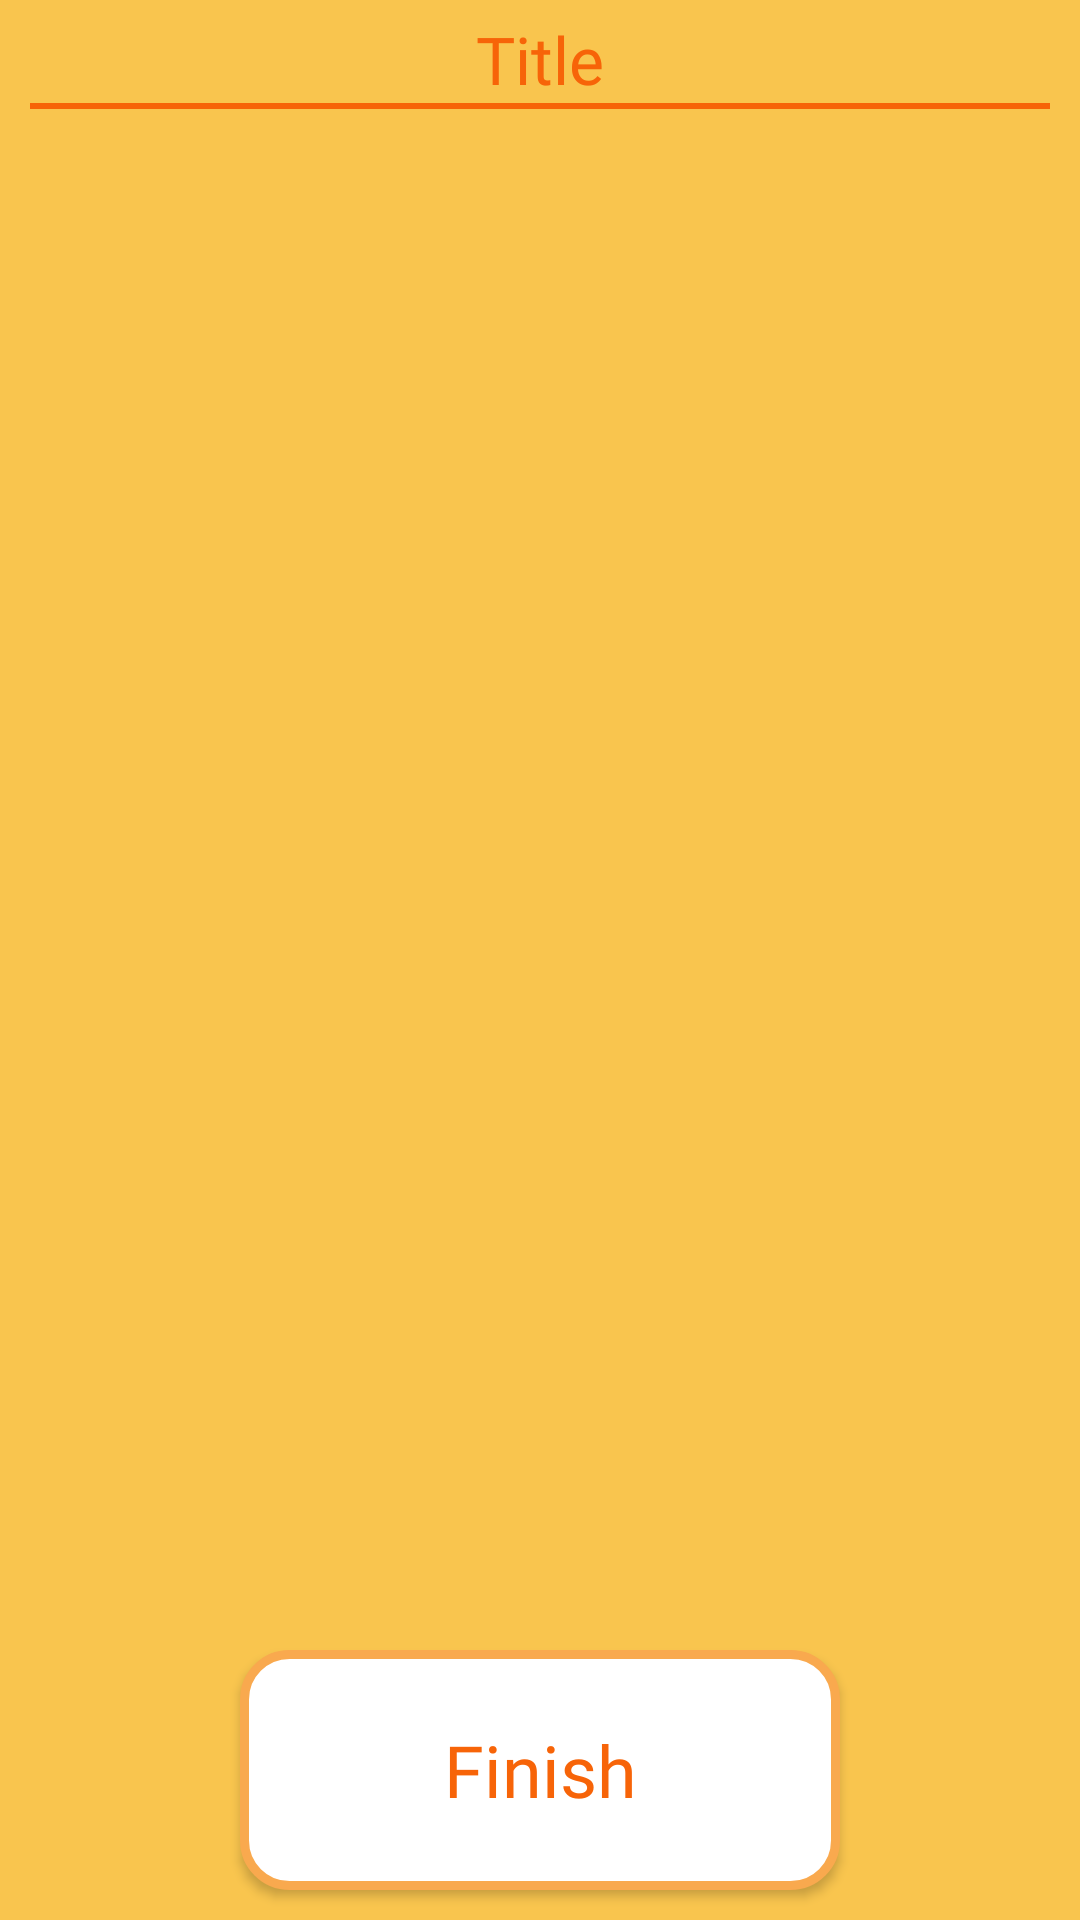

Here is an Android app screen rendered from its layout file. Give the layout XML and the strings, colors and styles it references.
<!-- AndroidManifest.xml: application theme Theme.UltiPoll -->
<!-- res/layout/fragment_booth.xml -->
<?xml version="1.0" encoding="utf-8"?>
<LinearLayout xmlns:android="http://schemas.android.com/apk/res/android"
    xmlns:tools="http://schemas.android.com/tools"
    android:layout_width="match_parent"
    android:layout_height="match_parent"
    tools:context=".BoothFragment"
    android:orientation="vertical"
    android:gravity="center_horizontal"
    android:background="@color/background_col"
    >

    <TextView
        android:id="@+id/Title"
        android:layout_width="wrap_content"
        android:layout_height="wrap_content"
        android:text="@string/title"
        android:layout_marginTop="5dp"
        style="@style/InputLabel"
        android:layout_gravity="center"/>
    <include layout="@layout/divider" />


    <androidx.recyclerview.widget.RecyclerView
        android:layout_width="match_parent"
        android:layout_height="wrap_content"
        android:layout_weight="1"
        android:id="@+id/recyclerView"
        android:layout_marginHorizontal="10dp"
        />


    <androidx.appcompat.widget.AppCompatButton
        android:id="@+id/finish"
        android:layout_width="200dp"
        android:layout_height="80dp"
        style="@style/btnStyle"
        android:layout_gravity="center"
        android:layout_margin="10dp"
        android:text="@string/finish"
        />

</LinearLayout>
<!-- res/layout/divider.xml (included above) -->
<?xml version="1.0" encoding="utf-8"?>
<View xmlns:android="http://schemas.android.com/apk/res/android"
    android:layout_width="match_parent"
    android:layout_height="2dp"
    android:layout_marginHorizontal="10dp"
    android:background="@color/textCol" />
<!-- resources referenced by this layout -->
<resources>
  <color name="background_col">#f9c54e</color>
  <color name="textCol">#f76408</color>
  <string name="finish">Finish</string>
  <string name="title">Title</string>
  <style name="InputLabel">
          <item name="android:fontFamily">@font/lato_bold</item>
          <item name="android:textColor">@color/textCol</item>
          <item name="android:textSize">22sp</item>
      </style>
  <style name="btnStyle">
          <item name="android:background">@drawable/btn_background</item>
          <item name="android:fontFamily">@font/lato_bold</item>
          <item name="android:textColor">@color/textCol</item>
          <item name="android:textSize">24sp</item>
          <item name="android:textAllCaps">false</item>
      </style>
  <style name="Theme.UltiPoll" parent="Base.Theme.UltiPoll" />
  <!-- drawable btn_background (drawable) -->
  <?xml version="1.0" encoding="utf-8"?>
  <shape android:shape="rectangle" xmlns:android="http://schemas.android.com/apk/res/android">
      <solid android:color="@color/white"/>
      <stroke android:width="3dp" android:color="@color/outline"/>
      <corners android:radius="15dp"/>
  </shape>
  <style name="Base.Theme.UltiPoll" parent="Theme.Material3.DayNight.NoActionBar">
          
          
      </style>
  <color name="white">#FFFFFFFF</color>
  <color name="outline">#f9a94e</color>
</resources>
